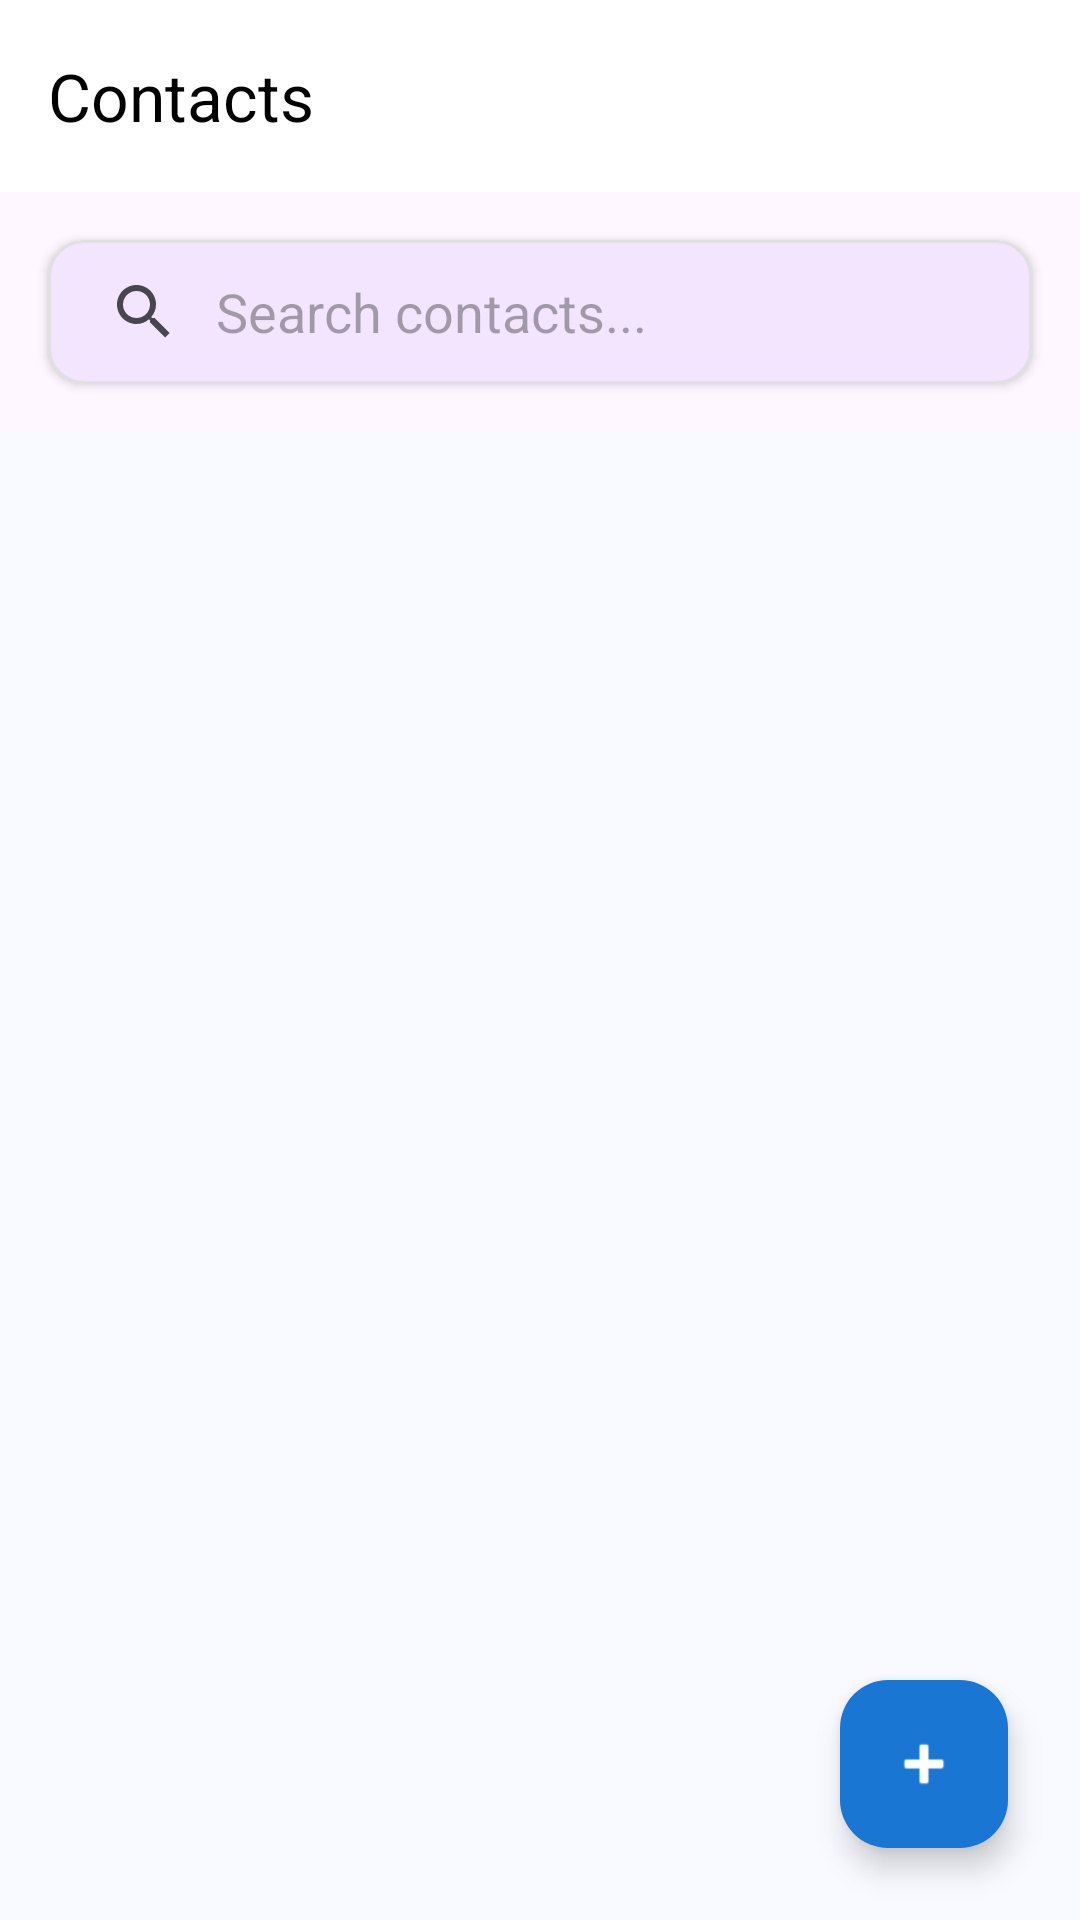

The Android layout XML behind this screen, and the referenced resources:
<!-- AndroidManifest.xml: application theme Theme.SecureAuthApp -->
<!-- res/layout/activity_contact_list.xml -->
<?xml version="1.0" encoding="utf-8"?>
<androidx.coordinatorlayout.widget.CoordinatorLayout xmlns:android="http://schemas.android.com/apk/res/android"
    xmlns:app="http://schemas.android.com/apk/res-auto"
    xmlns:tools="http://schemas.android.com/tools"
    android:layout_width="match_parent"
    android:layout_height="match_parent"
    android:background="#F8FAFF">

    <com.google.android.material.appbar.AppBarLayout
        android:layout_width="match_parent"
        android:layout_height="wrap_content"
        app:elevation="0dp">

        <com.google.android.material.appbar.MaterialToolbar
            android:id="@+id/toolbar"
            android:layout_width="match_parent"
            android:layout_height="?attr/actionBarSize"
            android:background="@color/white"
            app:title="Contacts"
            app:titleTextColor="@color/black" />

        <com.google.android.material.card.MaterialCardView
            android:layout_width="match_parent"
            android:layout_height="wrap_content"
            android:layout_margin="16dp"
            app:cardCornerRadius="12dp"
            app:cardElevation="2dp"
            app:strokeColor="#E0E0E0"
            app:strokeWidth="1dp">

            <androidx.appcompat.widget.SearchView
                android:id="@+id/searchView"
                android:layout_width="match_parent"
                android:layout_height="wrap_content"
                app:iconifiedByDefault="false"
                app:queryBackground="@android:color/transparent"
                app:queryHint="Search contacts..." />
        </com.google.android.material.card.MaterialCardView>

    </com.google.android.material.appbar.AppBarLayout>

    <androidx.recyclerview.widget.RecyclerView
        android:id="@+id/rvContacts"
        android:layout_width="match_parent"
        android:layout_height="match_parent"
        android:clipToPadding="false"
        android:paddingBottom="88dp"
        app:layout_behavior="@string/appbar_scrolling_view_behavior"
        tools:listitem="@layout/item_contact" />

    <LinearLayout
        android:id="@+id/emptyView"
        android:layout_width="wrap_content"
        android:layout_height="wrap_content"
        android:layout_gravity="center"
        android:gravity="center"
        android:orientation="vertical"
        android:visibility="gone">

        <ImageView
            android:layout_width="120dp"
            android:layout_height="120dp"
            android:src="@android:drawable/ic_menu_search"
            app:tint="#BDBDBD" />

        <TextView
            android:layout_width="wrap_content"
            android:layout_height="wrap_content"
            android:layout_marginTop="16dp"
            android:text="No contacts found"
            android:textColor="#9E9E9E"
            android:textSize="16sp" />
    </LinearLayout>

    <com.google.android.material.floatingactionbutton.FloatingActionButton
        android:id="@+id/fabAddContact"
        android:layout_width="wrap_content"
        android:layout_height="wrap_content"
        android:layout_gravity="bottom|end"
        android:layout_margin="24dp"
        android:src="@android:drawable/ic_input_add"
        app:backgroundTint="#1976D2"
        app:tint="@color/white" />

</androidx.coordinatorlayout.widget.CoordinatorLayout>
<!-- res/layout/item_contact.xml (included above) -->
<?xml version="1.0" encoding="utf-8"?>
<com.google.android.material.card.MaterialCardView xmlns:android="http://schemas.android.com/apk/res/android"
    xmlns:app="http://schemas.android.com/apk/res-auto"
    android:layout_width="match_parent"
    android:layout_height="wrap_content"
    android:layout_marginHorizontal="16dp"
    android:layout_marginVertical="6dp"
    app:cardCornerRadius="16dp"
    app:cardElevation="1dp"
    app:strokeColor="#F0F0F0"
    app:strokeWidth="1dp">

    <LinearLayout
        android:layout_width="match_parent"
        android:layout_height="wrap_content"
        android:gravity="center_vertical"
        android:orientation="horizontal"
        android:padding="16dp">

        <com.google.android.material.card.MaterialCardView
            android:layout_width="48dp"
            android:layout_height="48dp"
            app:cardCornerRadius="24dp"
            app:cardElevation="0dp">

            <TextView
                android:id="@+id/tvInitials"
                android:layout_width="match_parent"
                android:layout_height="match_parent"
                android:background="#E3F2FD"
                android:gravity="center"
                android:text="C"
                android:textColor="#1976D2"
                android:textSize="18sp"
                android:textStyle="bold" />
        </com.google.android.material.card.MaterialCardView>

        <LinearLayout
            android:layout_width="0dp"
            android:layout_height="wrap_content"
            android:layout_marginStart="16dp"
            android:layout_weight="1"
            android:orientation="vertical">

            <TextView
                android:id="@+id/tvContactName"
                android:layout_width="wrap_content"
                android:layout_height="wrap_content"
                android:text="John Doe"
                android:textColor="#1A1A1A"
                android:textSize="16sp"
                android:textStyle="bold" />

            <TextView
                android:id="@+id/tvContactPhone"
                android:layout_width="wrap_content"
                android:layout_height="wrap_content"
                android:layout_marginTop="2dp"
                android:text="+1 234 567 890"
                android:textColor="#666666"
                android:textSize="14sp" />
        </LinearLayout>

        <ImageView
            android:id="@+id/btnEdit"
            android:layout_width="32dp"
            android:layout_height="32dp"
            android:padding="6dp"
            android:src="@android:drawable/ic_menu_edit"
            app:tint="#BDBDBD" />

        <ImageView
            android:id="@+id/btnDelete"
            android:layout_width="32dp"
            android:layout_height="32dp"
            android:layout_marginStart="8dp"
            android:padding="6dp"
            android:src="@android:drawable/ic_menu_delete"
            app:tint="#D32F2F" />

    </LinearLayout>
</com.google.android.material.card.MaterialCardView>
<!-- resources referenced by this layout -->
<resources>
  <style name="Theme.SecureAuthApp" parent="Theme.Material3.DayNight">
          <item name="colorPrimary">#6200EE</item>
          <item name="colorPrimaryVariant">#3700B3</item>
          <item name="colorOnPrimary">@android:color/white</item>
          <item name="colorSecondary">#03DAC5</item>
          <item name="colorSecondaryVariant">#018786</item>
          <item name="colorOnSecondary">@android:color/black</item>
      </style>
  <!-- not gathered from this repository: default colours our renderer supplied (Android Studio template values) -->
  <color name="black">#FF000000</color>
  <color name="white">#FFFFFFFF</color>
</resources>
